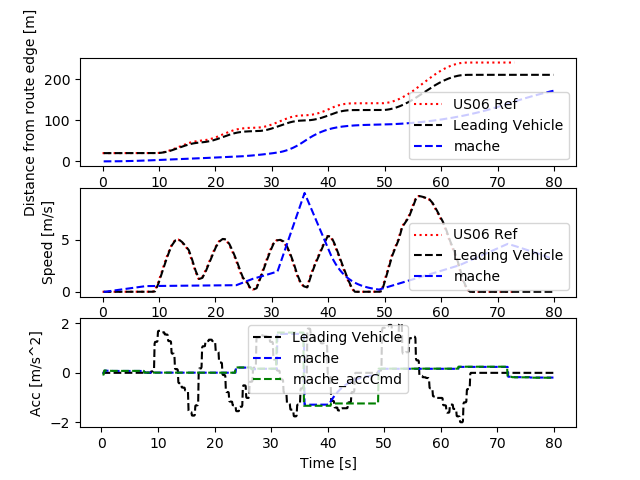

Source data for this figure (header and first rows):
Realtime [sec], Sim Time [sec], Sim Time from MPC [sec], MPC runtime, v0_dist [m], v0_lane [-], v0_spd [m/s], v0_acc [m/s2], v1_dist [m], v1_lane [-], v1_spd [m/s], v1_acc [m/s2], v1_accCmd [m/s2]
0.0, 0.0, 0.0, 0.0, 0.0, 0.0, 0.0, 0.0, 0.0, 0.0, 0.0, 0.0, 0.0
0.0, 0.0, 0.0, 0.0, 0.0, 0.0, 0.0, 0.0, 0.0, 0.0, 0.0, 0.0, 0.0
0.0, 0.0, 0.0, 0.0, 0.0, 0.0, 0.0, 0.0, 0.0, 0.0, 0.0, 0.0, 0.0
0.0, 0.2, 79.9, 0.008209, 20.0, 0.0, 0.0, 0.0, 0.0, 0.0, 0.0, 0.0, -0.06898
0.1206, 0.3, 79.9, 0.00837, 20.0, 0.0, 0.0, 0.0, 0.0, 0.0, 0.0, 0.0, -0.06898
0.1328, 0.4, 79.9, 0.009198, 20.0, 0.0, 0.0, 0.0, 0.0, 0.0, 0.0, 0.0, -0.06898
0.2148, 0.5, 0.3, 0.008656, 20.0, 0.0, 0.0, 0.0, 0.0, 0.0, 0.0, 0.0, 0.09435
0.3132, 0.6, 0.4, 0.01009, 20.0, 0.0, 0.0, 0.0, 0.0009131, 0.0, 0.009131, 0.09131, 0.09435
0.4147, 0.7, 0.5, 0.009468, 20.0, 0.0, 0.0, 0.0, 0.002739, 0.0, 0.01826, 0.09131, 0.09435
0.5148, 0.8, 0.6, 0.009641, 20.0, 0.0, 0.0, 0.0, 0.005478, 0.0, 0.02739, 0.09131, 0.08981
0.6148, 0.9, 0.7, 0.009285, 20.0, 0.0, 0.0, 0.0, 0.009087, 0.0, 0.03608, 0.08691, 0.08858
0.7158, 1.0, 0.8, 0.00902, 20.0, 0.0, 0.0, 0.0, 0.01355, 0.0, 0.04466, 0.08572, 0.08734
0.8145, 1.1, 0.9, 0.008643, 20.0, 0.0, 0.0, 0.0, 0.01886, 0.0, 0.05311, 0.08452, 0.08631
0.9143, 1.2, 1.0, 0.0121, 20.0, 0.0, 0.0, 0.0, 0.02501, 0.0, 0.06146, 0.08352, 0.08518
1.019, 1.3, 1.2, 0.01156, 20.0, 0.0, 0.0, 0.0, 0.03198, 0.0, 0.0697, 0.08243, 0.08293
1.217, 1.4, 1.2, 0.006788, 20.0, 0.0, 0.0, 0.0, 0.03975, 0.0, 0.07773, 0.08025, 0.08293
1.226, 1.5, 1.2, 0.007853, 20.0, 0.0, 0.0, 0.0, 0.04833, 0.0, 0.08575, 0.08025, 0.08293
1.313, 1.6, 1.4, 0.003275, 20.0, 0.0, 0.0, 0.0, 0.05771, 0.0, 0.09378, 0.08025, 0.08077
1.406, 1.7, 1.4, 0.008868, 20.0, 0.0, 0.0, 0.0, 0.06786, 0.0, 0.1016, 0.07816, 0.08077
1.511, 1.8, 1.6, 0.009486, 20.0, 0.0, 0.0, 0.0, 0.07881, 0.0, 0.1094, 0.07816, 0.0785
1.612, 1.9, 1.6, 0.01043, 20.0, 0.0, 0.0, 0.0, 0.09051, 0.0, 0.117, 0.07597, 0.0785
1.713, 2.0, 1.6, 0.009087, 20.0, 0.0, 0.0, 0.0, 0.103, 0.0, 0.1246, 0.07597, 0.0785
1.811, 2.1, 1.6, 0.008807, 20.0, 0.0, 0.0, 0.0, 0.1162, 0.0, 0.1322, 0.07597, 0.0785
1.91, 2.2, 1.6, 0.008837, 20.0, 0.0, 0.0, 0.0, 0.1302, 0.0, 0.1398, 0.07597, 0.0785
2.011, 2.3, 1.6, 0.008852, 20.0, 0.0, 0.0, 0.0, 0.1449, 0.0, 0.1474, 0.07597, 0.0785
2.112, 2.4, 1.6, 0.007407, 20.0, 0.0, 0.0, 0.0, 0.1604, 0.0, 0.155, 0.07597, 0.0785
2.31, 2.5, 1.6, 0.005833, 20.0, 0.0, 0.0, 0.0, 0.1767, 0.0, 0.1626, 0.07597, 0.0785
2.317, 2.6, 1.6, 0.008745, 20.0, 0.0, 0.0, 0.0, 0.1937, 0.0, 0.1702, 0.07597, 0.0785
2.413, 2.7, 1.6, 0.009084, 20.0, 0.0, 0.0, 0.0, 0.2115, 0.0, 0.1778, 0.07597, 0.0785
2.514, 2.8, 1.6, 0.008677, 20.0, 0.0, 0.0, 0.0, 0.23, 0.0, 0.1854, 0.07597, 0.0785
2.613, 2.9, 1.6, 0.009099, 20.0, 0.0, 0.0, 0.0, 0.2493, 0.0, 0.193, 0.07597, 0.0785
2.712, 3.0, 1.6, 0.008798, 20.0, 0.0, 0.0, 0.0, 0.2694, 0.0, 0.2006, 0.07597, 0.0785
2.812, 3.1, 1.6, 0.009192, 20.0, 0.0, 0.0, 0.0, 0.2902, 0.0, 0.2082, 0.07597, 0.0785
2.912, 3.2, 1.6, 0.008846, 20.0, 0.0, 0.0, 0.0, 0.3117, 0.0, 0.2158, 0.07597, 0.0785
3.013, 3.3, 1.6, 0.009269, 20.0, 0.0, 0.0, 0.0, 0.3341, 0.0, 0.2234, 0.07597, 0.0785
3.112, 3.4, 1.6, 0.008308, 20.0, 0.0, 0.0, 0.0, 0.3572, 0.0, 0.231, 0.07597, 0.0785
3.213, 3.5, 1.6, 0.007565, 20.0, 0.0, 0.0, 0.0, 0.381, 0.0, 0.2386, 0.07597, 0.0785
3.412, 3.6, 1.6, 0.006732, 20.0, 0.0, 0.0, 0.0, 0.4057, 0.0, 0.2462, 0.07597, 0.0785
3.421, 3.7, 1.6, 0.008968, 20.0, 0.0, 0.0, 0.0, 0.431, 0.0, 0.2537, 0.07597, 0.0785
3.513, 3.8, 1.6, 0.00967, 20.0, 0.0, 0.0, 0.0, 0.4572, 0.0, 0.2613, 0.07597, 0.0785
3.613, 3.9, 1.6, 0.009238, 20.0, 0.0, 0.0, 0.0, 0.4841, 0.0, 0.2689, 0.07597, 0.0785
3.714, 4.0, 1.6, 0.01001, 20.0, 0.0, 0.0, 0.0, 0.5117, 0.0, 0.2765, 0.07597, 0.0785
3.814, 4.1, 1.6, 0.008443, 20.0, 0.0, 0.0, 0.0, 0.5401, 0.0, 0.2841, 0.07597, 0.0785
3.913, 4.2, 1.6, 0.0111, 20.0, 0.0, 0.0, 0.0, 0.5693, 0.0, 0.2917, 0.07597, 0.0785
4.016, 4.3, 1.6, 0.008381, 20.0, 0.0, 0.0, 0.0, 0.5992, 0.0, 0.2993, 0.07597, 0.0785
4.111, 4.4, 1.6, 0.01082, 20.0, 0.0, 0.0, 0.0, 0.6299, 0.0, 0.3069, 0.07597, 0.0785
4.216, 4.5, 1.6, 0.008068, 20.0, 0.0, 0.0, 0.0, 0.6614, 0.0, 0.3145, 0.07597, 0.0785
4.313, 4.6, 1.6, 0.009033, 20.0, 0.0, 0.0, 0.0, 0.6936, 0.0, 0.3221, 0.07597, 0.0785
4.514, 4.7, 1.6, 0.006165, 20.0, 0.0, 0.0, 0.0, 0.7266, 0.0, 0.3297, 0.07597, 0.0785
4.522, 4.8, 1.6, 0.01002, 20.0, 0.0, 0.0, 0.0, 0.7603, 0.0, 0.3373, 0.07597, 0.0785
4.613, 4.9, 1.6, 0.008252, 20.0, 0.0, 0.0, 0.0, 0.7948, 0.0, 0.3449, 0.07597, 0.0785
4.712, 5.0, 1.6, 0.008223, 20.0, 0.0, 0.0, 0.0, 0.83, 0.0, 0.3525, 0.07597, 0.0785
4.814, 5.1, 1.6, 0.01011, 20.0, 0.0, 0.0, 0.0, 0.866, 0.0, 0.3601, 0.07597, 0.0785
4.914, 5.2, 1.6, 0.008759, 20.0, 0.0, 0.0, 0.0, 0.9028, 0.0, 0.3677, 0.07597, 0.0785
5.012, 5.3, 1.6, 0.009, 20.0, 0.0, 0.0, 0.0, 0.9403, 0.0, 0.3753, 0.07597, 0.0785
5.112, 5.4, 1.6, 0.006956, 20.0, 0.0, 0.0, 0.0, 0.9786, 0.0, 0.3829, 0.07597, 0.0785
5.211, 5.5, 1.6, 0.009448, 20.0, 0.0, 0.0, 0.0, 1.018, 0.0, 0.3905, 0.07597, 0.0785
5.312, 5.6, 1.6, 0.009, 20.0, 0.0, 0.0, 0.0, 1.057, 0.0, 0.3981, 0.07597, 0.0785
5.413, 5.7, 1.6, 0.00581, 20.0, 0.0, 0.0, 0.0, 1.098, 0.0, 0.4057, 0.07597, 0.0785
5.61, 5.8, 1.6, 0.007961, 20.0, 0.0, 0.0, 0.0, 1.139, 0.0, 0.4133, 0.07597, 0.0785
... 741 more rows
